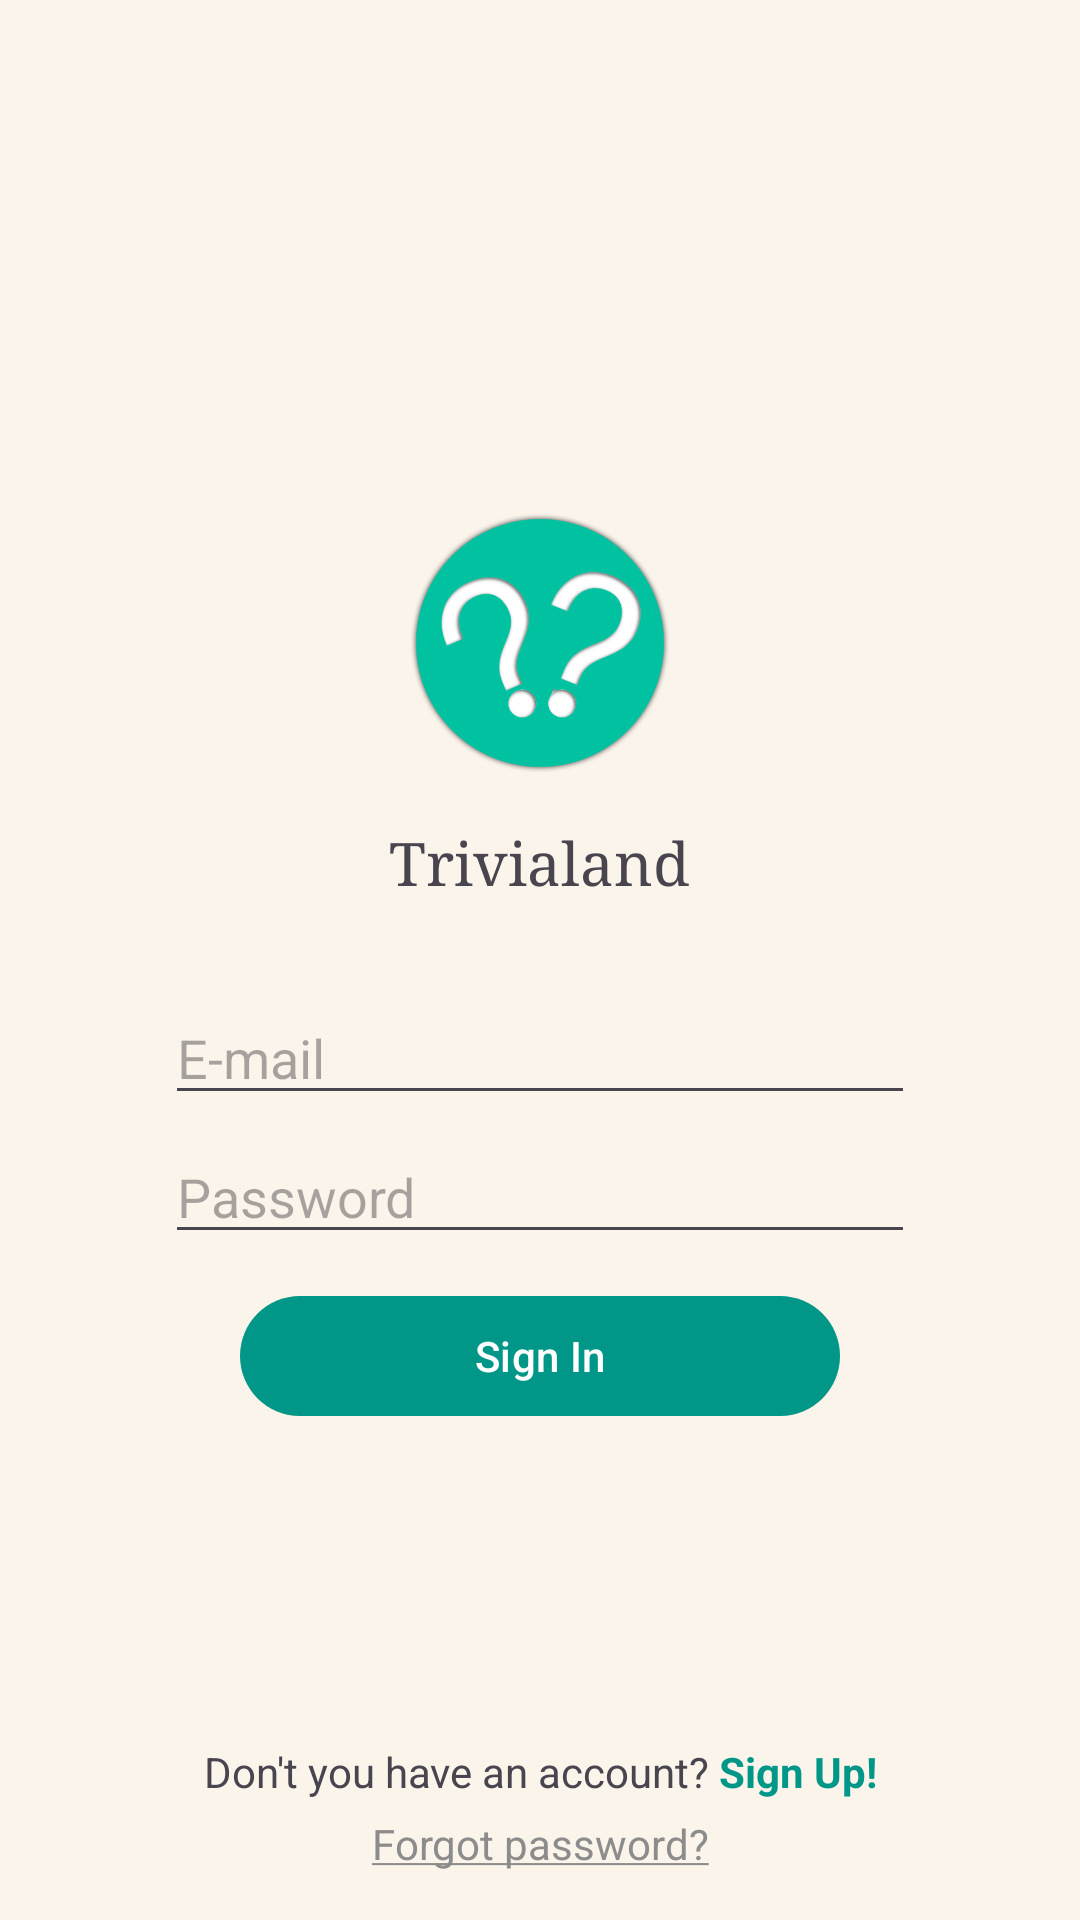

Write the Android layout XML for this screen, with the resource values it uses.
<!-- AndroidManifest.xml: activity theme Base.Theme.Trivialand_Login -->
<!-- res/layout/activity_login.xml -->
<?xml version="1.0" encoding="utf-8"?>
<androidx.constraintlayout.widget.ConstraintLayout xmlns:android="http://schemas.android.com/apk/res/android"
    xmlns:app="http://schemas.android.com/apk/res-auto"
    xmlns:tools="http://schemas.android.com/tools"
    android:layout_width="match_parent"
    android:layout_height="match_parent"
    tools:context=".LoginActivity">

    <LinearLayout
        android:id="@+id/linearLayout"
        android:layout_width="250dp"
        android:layout_height="wrap_content"
        android:gravity="center_horizontal"
        android:orientation="vertical"
        app:layout_constraintBottom_toBottomOf="parent"
        app:layout_constraintEnd_toEndOf="parent"
        app:layout_constraintStart_toStartOf="parent"
        app:layout_constraintTop_toTopOf="parent">

        <ImageView
            android:id="@+id/imageView"
            android:layout_width="100dp"
            android:layout_height="100dp"
            android:layout_marginBottom="0dp"
            android:scaleType="centerCrop"
            app:srcCompat="@drawable/qg_emblem" />

        <TextView
            android:id="@+id/logoTitle"
            android:layout_width="wrap_content"
            android:layout_height="wrap_content"
            android:layout_marginTop="10dp"
            android:layout_marginBottom="30dp"
            android:fontFamily="serif"
            android:text="Trivialand"
            android:textSize="20sp"
            app:layout_constraintEnd_toEndOf="parent"
            app:layout_constraintStart_toStartOf="parent"
            app:layout_constraintTop_toBottomOf="@+id/imageViewSplash" />

        <EditText
            android:id="@+id/editTextLoginEmail"
            android:layout_width="match_parent"
            android:layout_height="wrap_content"
            android:ems="10"
            android:hint="@string/email_hint"
            android:inputType="textEmailAddress" />

        <EditText
            android:id="@+id/editTextLoginPassword"
            android:layout_width="match_parent"
            android:layout_height="wrap_content"
            android:layout_marginTop="5dp"
            android:ems="10"
            android:hint="@string/pw_hint"
            android:inputType="textPassword" />

        <Button
            android:id="@+id/buttonLoginLogin"
            android:layout_width="200dp"
            android:layout_height="wrap_content"
            android:layout_marginTop="10dp"
            android:text="@string/signin_btn" />


    </LinearLayout>

    <TextView
        android:id="@+id/textViewLoginSignUp"
        android:layout_width="wrap_content"
        android:layout_height="wrap_content"
        android:layout_marginBottom="40dp"
        android:text="@string/sign_up"
        app:layout_constraintBottom_toBottomOf="parent"
        app:layout_constraintEnd_toEndOf="parent"
        app:layout_constraintStart_toStartOf="parent" />

    <TextView
        android:id="@+id/textViewLoginForgot"
        android:layout_width="wrap_content"
        android:layout_height="wrap_content"
        android:layout_marginTop="5dp"
        android:text="@string/forgot_pw"
        android:textColor="@color/gray"
        app:layout_constraintEnd_toEndOf="parent"
        app:layout_constraintStart_toStartOf="parent"
        app:layout_constraintTop_toBottomOf="@+id/textViewLoginSignUp" />

    <ProgressBar
        android:id="@+id/progressBar2"
        style="?android:attr/progressBarStyle"
        android:layout_width="wrap_content"
        android:layout_height="wrap_content"
        android:layout_marginTop="5dp"
        android:visibility="invisible"
        app:layout_constraintEnd_toEndOf="parent"
        app:layout_constraintStart_toStartOf="parent"
        app:layout_constraintTop_toBottomOf="@+id/linearLayout" />

</androidx.constraintlayout.widget.ConstraintLayout>
<!-- resources referenced by this layout -->
<resources>
  <color name="gray">#8C8C8C</color>
  <!-- drawable qg_emblem: png bitmap (drawable, 71663 bytes) -->
  <string name="email_hint">E-mail</string>
  <string name="forgot_pw"><u>Forgot password?</u></string>
  <string name="pw_hint">Password</string>
  <string name="sign_up">Don\'t you have an account? <font color="#009688"><b>Sign Up!</b></font></string>
  <string name="signin_btn">Sign In</string>
  <style name="Base.Theme.Trivialand_Login" parent="Theme.Material3.Light.NoActionBar">
          
          
          <item name="colorPrimary">@color/primary</item>
          <item name="colorPrimaryDark">@color/gray</item>
          <item name="android:colorBackground">@color/light_bg</item>
      </style>
  <color name="primary">#009688</color>
  <color name="light_bg">#FAF4EB</color>
</resources>
